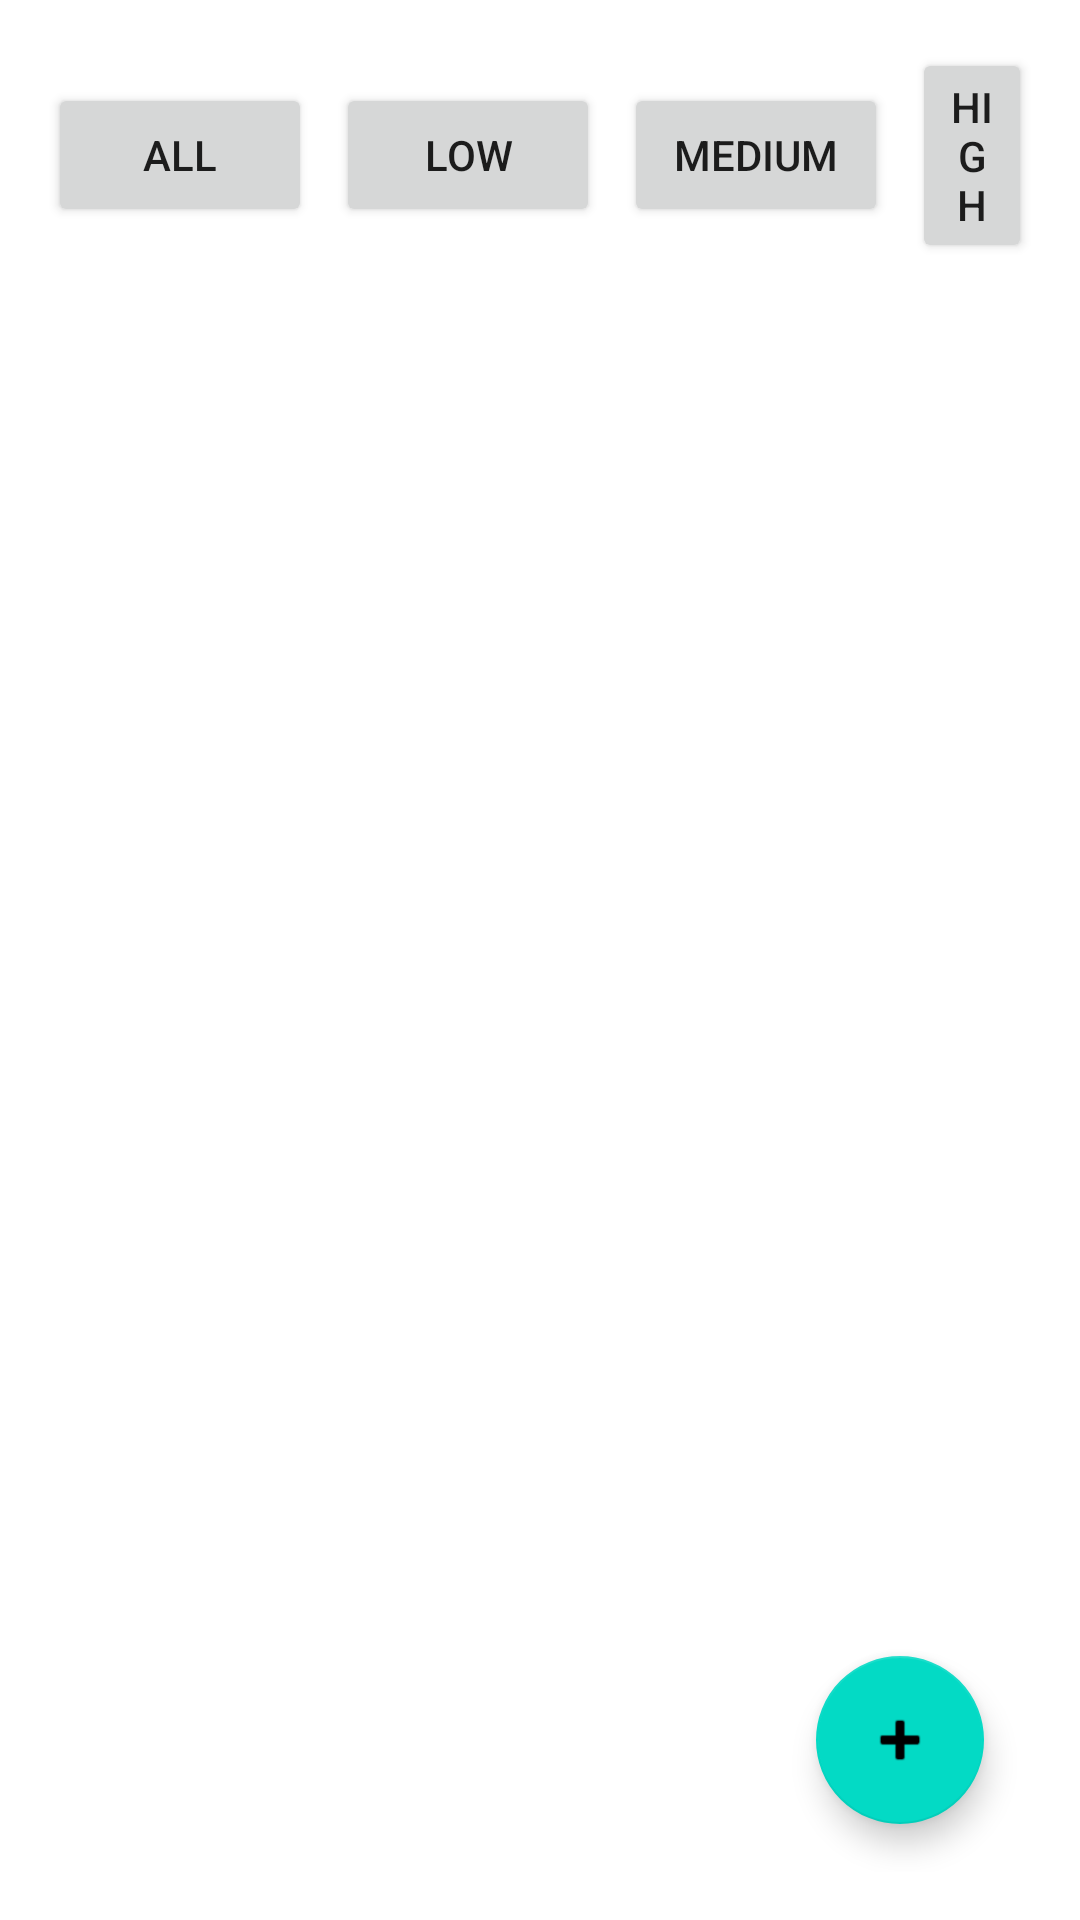

Produce the Android XML layout that renders to this screen, including the resource entries it uses.
<!-- AndroidManifest.xml: application theme Theme.AISafetyTracker -->
<!-- res/layout/fragment_incident_list.xml -->
<?xml version="1.0" encoding="utf-8"?>
<LinearLayout xmlns:android="http://schemas.android.com/apk/res/android"
    android:layout_width="match_parent"
    android:layout_height="match_parent"
    android:orientation="vertical"
    android:padding="16dp">

    
    <LinearLayout
        android:layout_width="match_parent"
        android:layout_height="wrap_content"
        android:orientation="horizontal"
        android:gravity="center">

        <Button
            android:id="@+id/buttonAll"
            android:layout_width="wrap_content"
            android:layout_height="wrap_content"
            android:text="All"
            android:layout_marginEnd="8dp"/>

        <Button
            android:id="@+id/buttonLow"
            android:layout_width="wrap_content"
            android:layout_height="wrap_content"
            android:text="Low"
            android:layout_marginEnd="8dp"/>

        <Button
            android:id="@+id/buttonMedium"
            android:layout_width="wrap_content"
            android:layout_height="wrap_content"
            android:text="Medium"
            android:layout_marginEnd="8dp"/>

        <Button
            android:id="@+id/buttonHigh"
            android:layout_width="wrap_content"
            android:layout_height="wrap_content"
            android:text="High"/>
    </LinearLayout>

    
    <androidx.recyclerview.widget.RecyclerView
        android:id="@+id/recyclerView"
        android:layout_width="match_parent"
        android:layout_height="0dp"
        android:layout_weight="1"
        android:layout_marginTop="16dp"/>

    
    <com.google.android.material.floatingactionbutton.FloatingActionButton
        android:id="@+id/fabReportIncident"
        android:layout_width="wrap_content"
        android:layout_height="wrap_content"
        android:layout_gravity="end|bottom"
        android:layout_margin="16dp"
        android:src="@android:drawable/ic_input_add"/>

</LinearLayout>
<!-- resources referenced by this layout -->
<resources>
  <style name="Theme.AISafetyTracker" parent="Theme.MaterialComponents.DayNight.NoActionBar">
          
          <item name="colorPrimary">@color/purple_500</item>
          <item name="colorPrimaryVariant">@color/purple_700</item>
          <item name="colorOnPrimary">@color/white</item>
  
          
          <item name="colorSecondary">@color/teal_200</item>
          <item name="colorSecondaryVariant">@color/teal_700</item>
          <item name="colorOnSecondary">@color/black</item>
  
          
          <item name="windowActionBar">false</item>
          <item name="windowNoTitle">true</item>
      </style>
  <!-- not gathered from this repository: default colours our renderer supplied (Android Studio template values) -->
  <color name="purple_500">#FF6200EE</color>
  <color name="purple_700">#FF3700B3</color>
  <color name="teal_200">#FF03DAC5</color>
  <color name="teal_700">#FF018786</color>
  <color name="black">#FF000000</color>
  <color name="white">#FFFFFFFF</color>
</resources>
